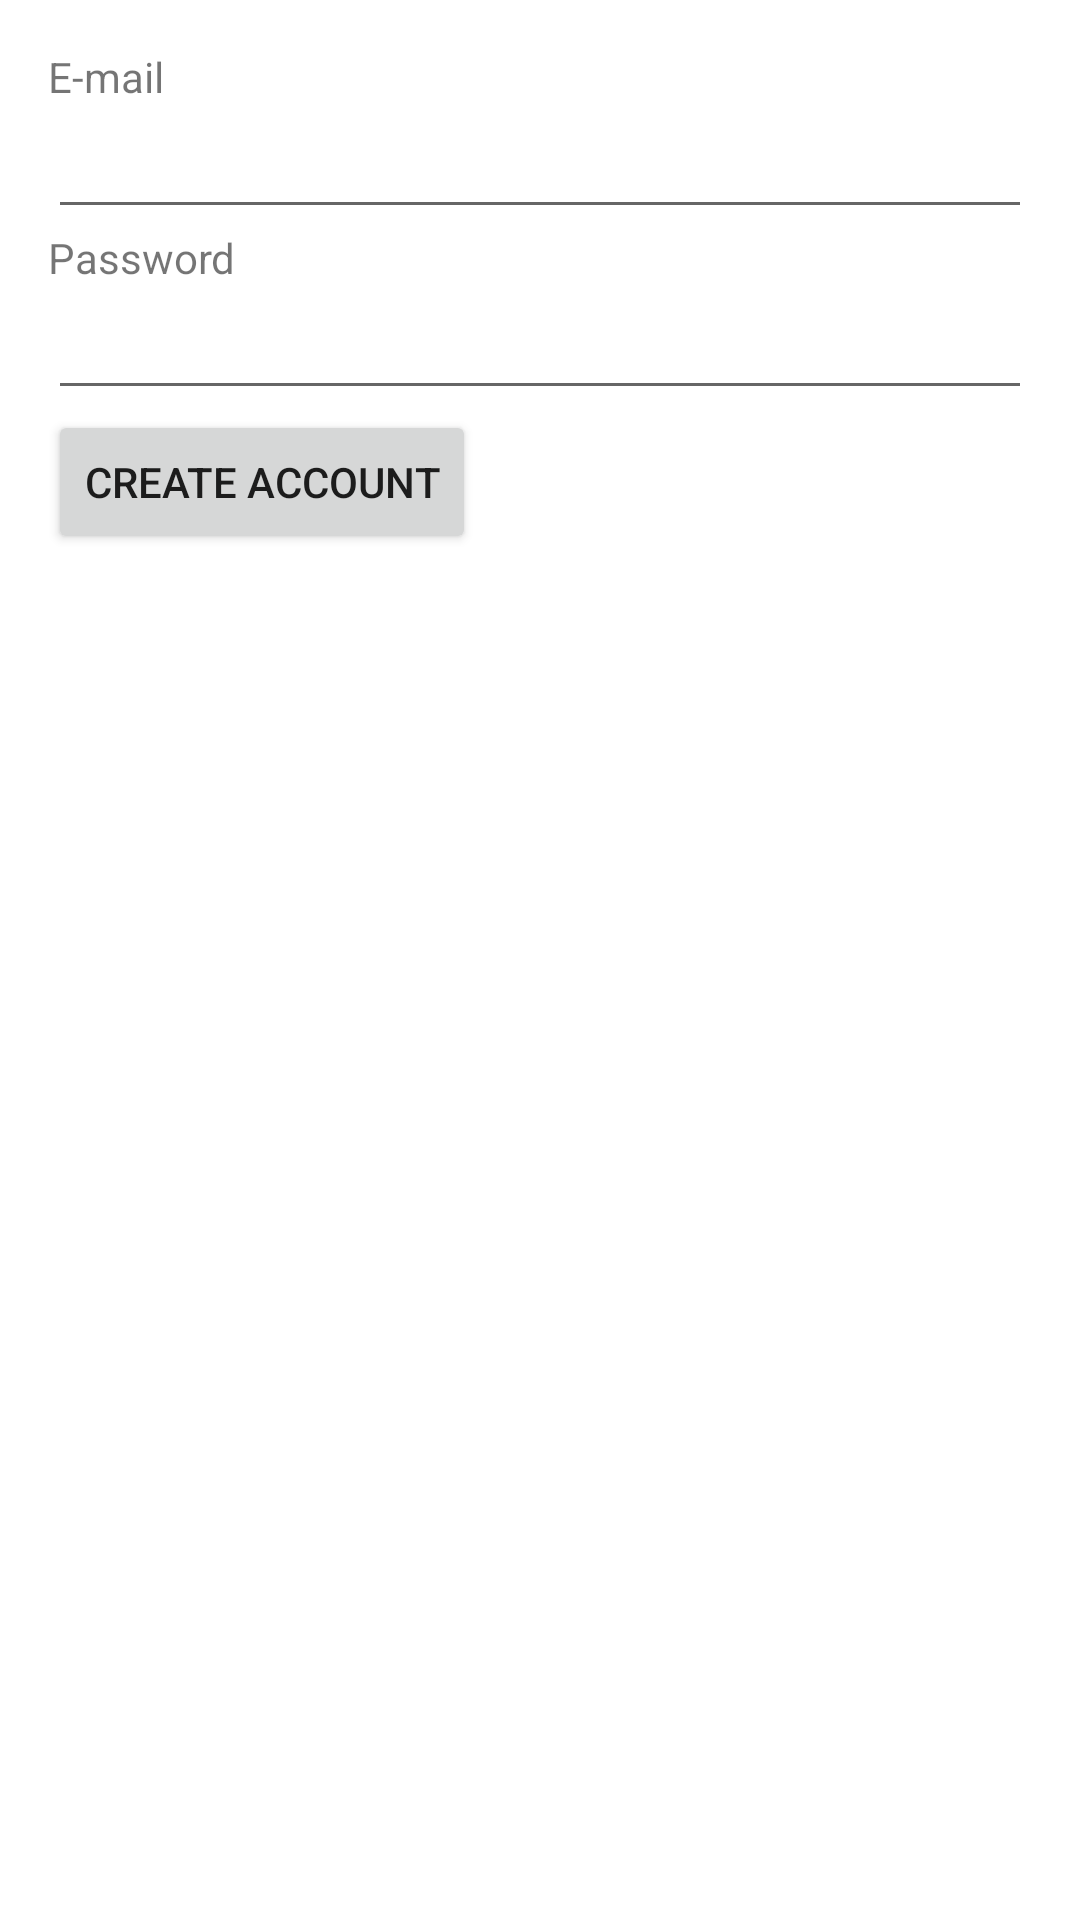

Android layout source for this screen:
<!-- AndroidManifest.xml: application theme Theme.Steamdroid -->
<!-- res/layout/create_account.xml -->
<?xml version="1.0" encoding="utf-8"?>
<LinearLayout
    xmlns:android="http://schemas.android.com/apk/res/android"
    android:layout_width="match_parent"
    android:layout_height="wrap_content"
    android:orientation="vertical"
    android:padding="16dp">
    <TextView
        android:layout_width="wrap_content"
        android:layout_height="wrap_content"
        android:text="@string/email_label" />
    <EditText
        android:id="@+id/email_input"
        android:layout_width="match_parent"
        android:layout_height="wrap_content"
        android:inputType="textEmailAddress" />
    <TextView
        android:layout_width="wrap_content"
        android:layout_height="wrap_content"
        android:text="@string/password_label" />
    <EditText
        android:id="@+id/password_input"
        android:layout_width="match_parent"
        android:layout_height="wrap_content"
        android:inputType="textPassword" />
    <LinearLayout
        android:layout_width="wrap_content"
        android:layout_height="match_parent"
        android:orientation="horizontal">
        <Button
            android:id="@+id/create_account"
            android:layout_width="wrap_content"
            android:layout_height="wrap_content"
            android:text="@string/create_account" />
    </LinearLayout>

</LinearLayout>
<!-- resources referenced by this layout -->
<resources>
  <string name="create_account">Create account</string>
  <string name="email_label">E-mail</string>
  <string name="password_label">Password</string>
  <style name="Theme.Steamdroid" parent="Theme.MaterialComponents.DayNight.NoActionBar">
          
          <item name="colorPrimary">@color/purple_500</item>
          <item name="colorPrimaryVariant">@color/purple_700</item>
          <item name="colorOnPrimary">@color/white</item>
          
          <item name="colorSecondary">@color/teal_200</item>
          <item name="colorSecondaryVariant">@color/teal_700</item>
          <item name="colorOnSecondary">@color/black</item>
          
          <item name="android:statusBarColor">?attr/colorPrimaryVariant</item>
      </style>
  <color name="purple_500">#636af6</color>
  <color name="purple_700">#1a2025</color>
  <color name="white">#FFFFFFFF</color>
  <color name="teal_200">#636af6</color>
  <color name="teal_700">#636af6</color>
  <color name="black">#FF000000</color>
</resources>
